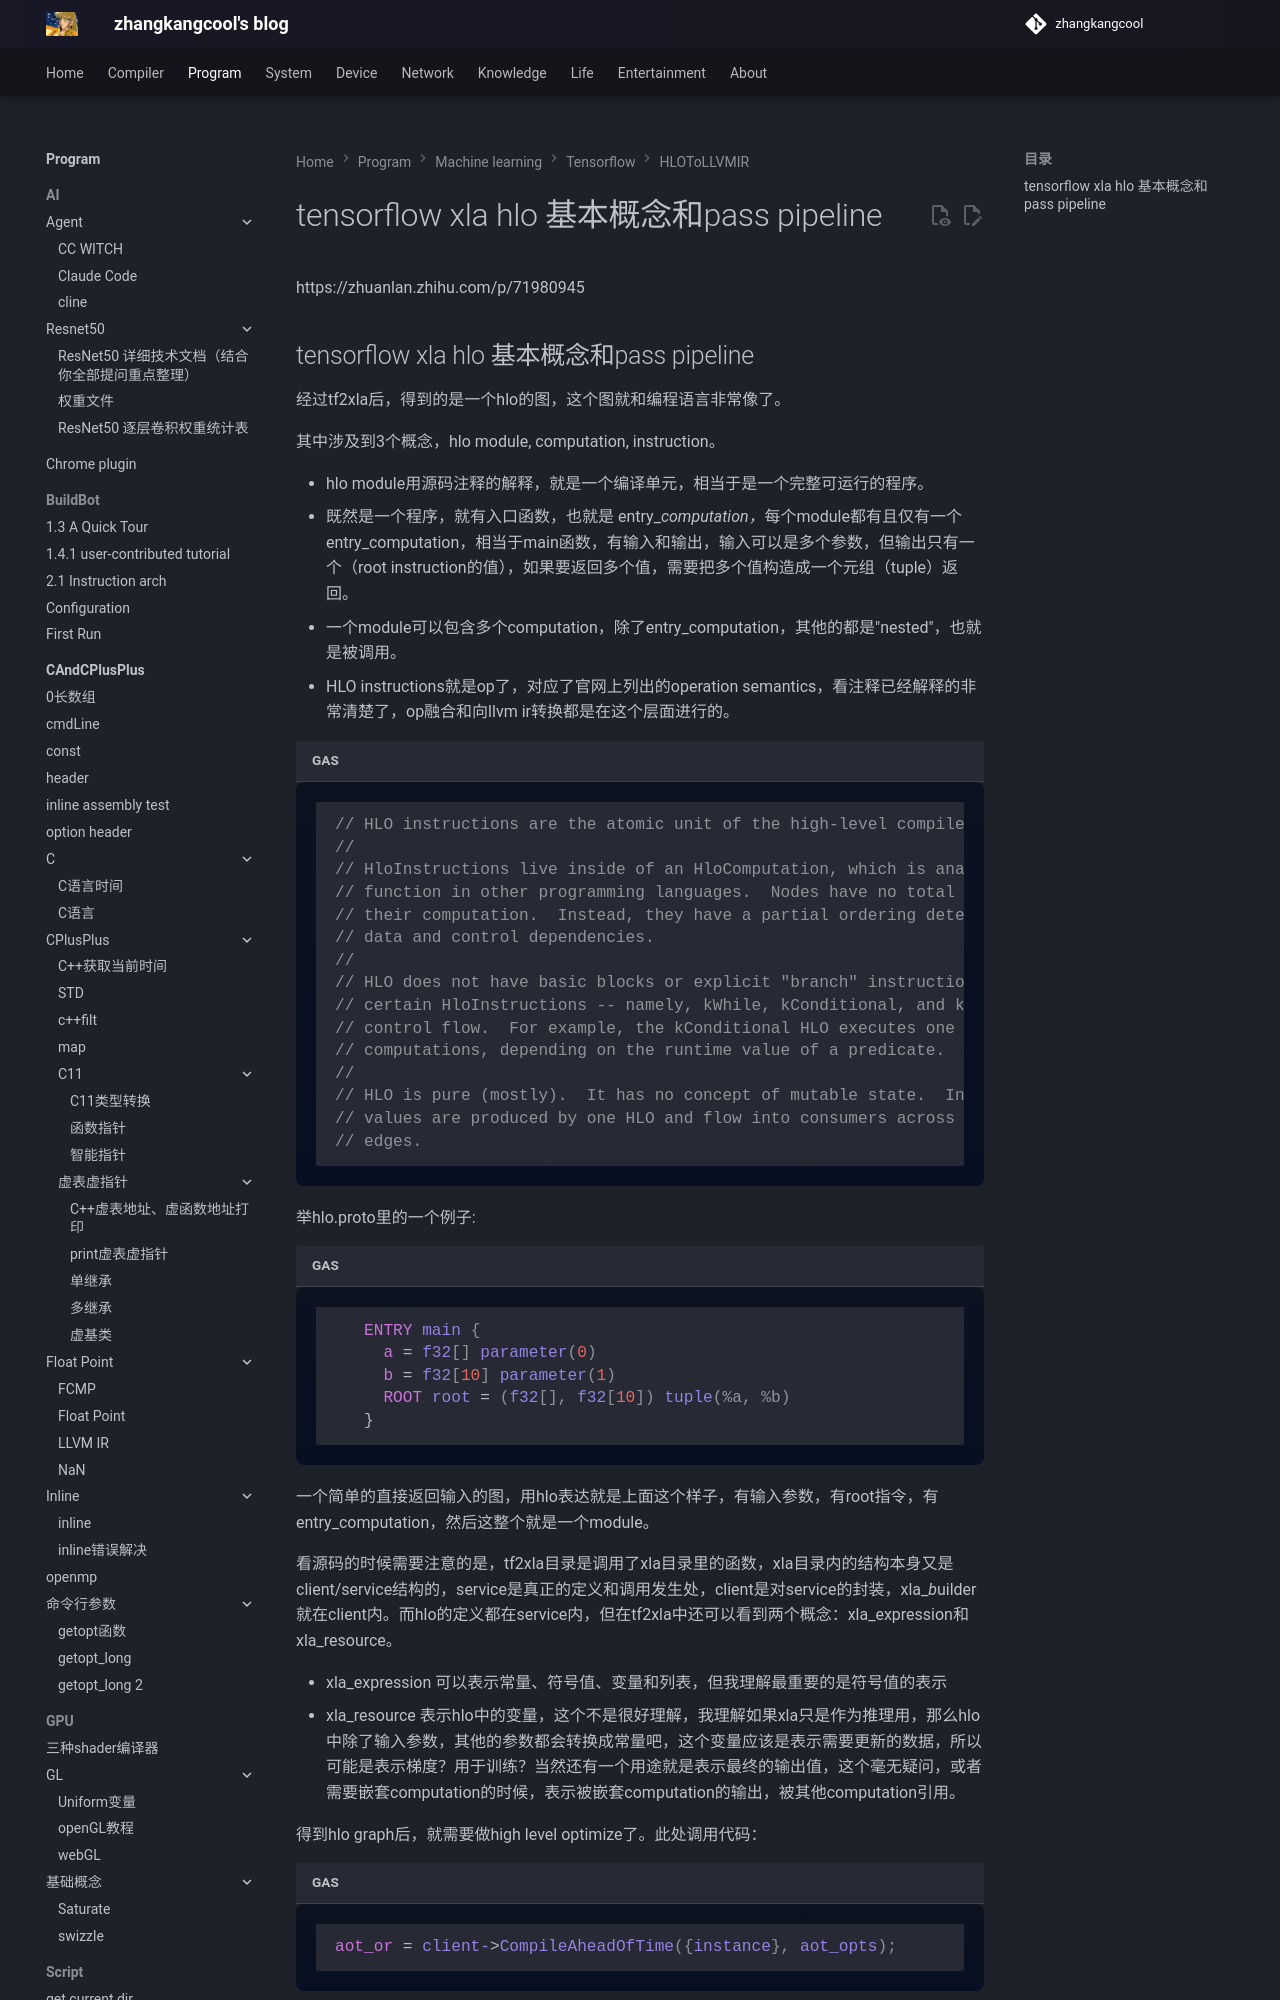

repository: zhangkangcool/zhangkangcool.github.io · page: Program/machine learning/tensorflow/HLOToLLVMIR/tensorflow xla hlo 基本概念和pass pipeline/index.html · generator: mkdocs

<h1 align="center">tensorflow xla hlo 基本概念和pass pipeline</h1>
https://zhuanlan.zhihu.com/p/71980945



## tensorflow xla hlo 基本概念和pass pipeline



经过tf2xla后，得到的是一个hlo的图，这个图就和编程语言非常像了。

其中涉及到3个概念，hlo module, computation, instruction。
